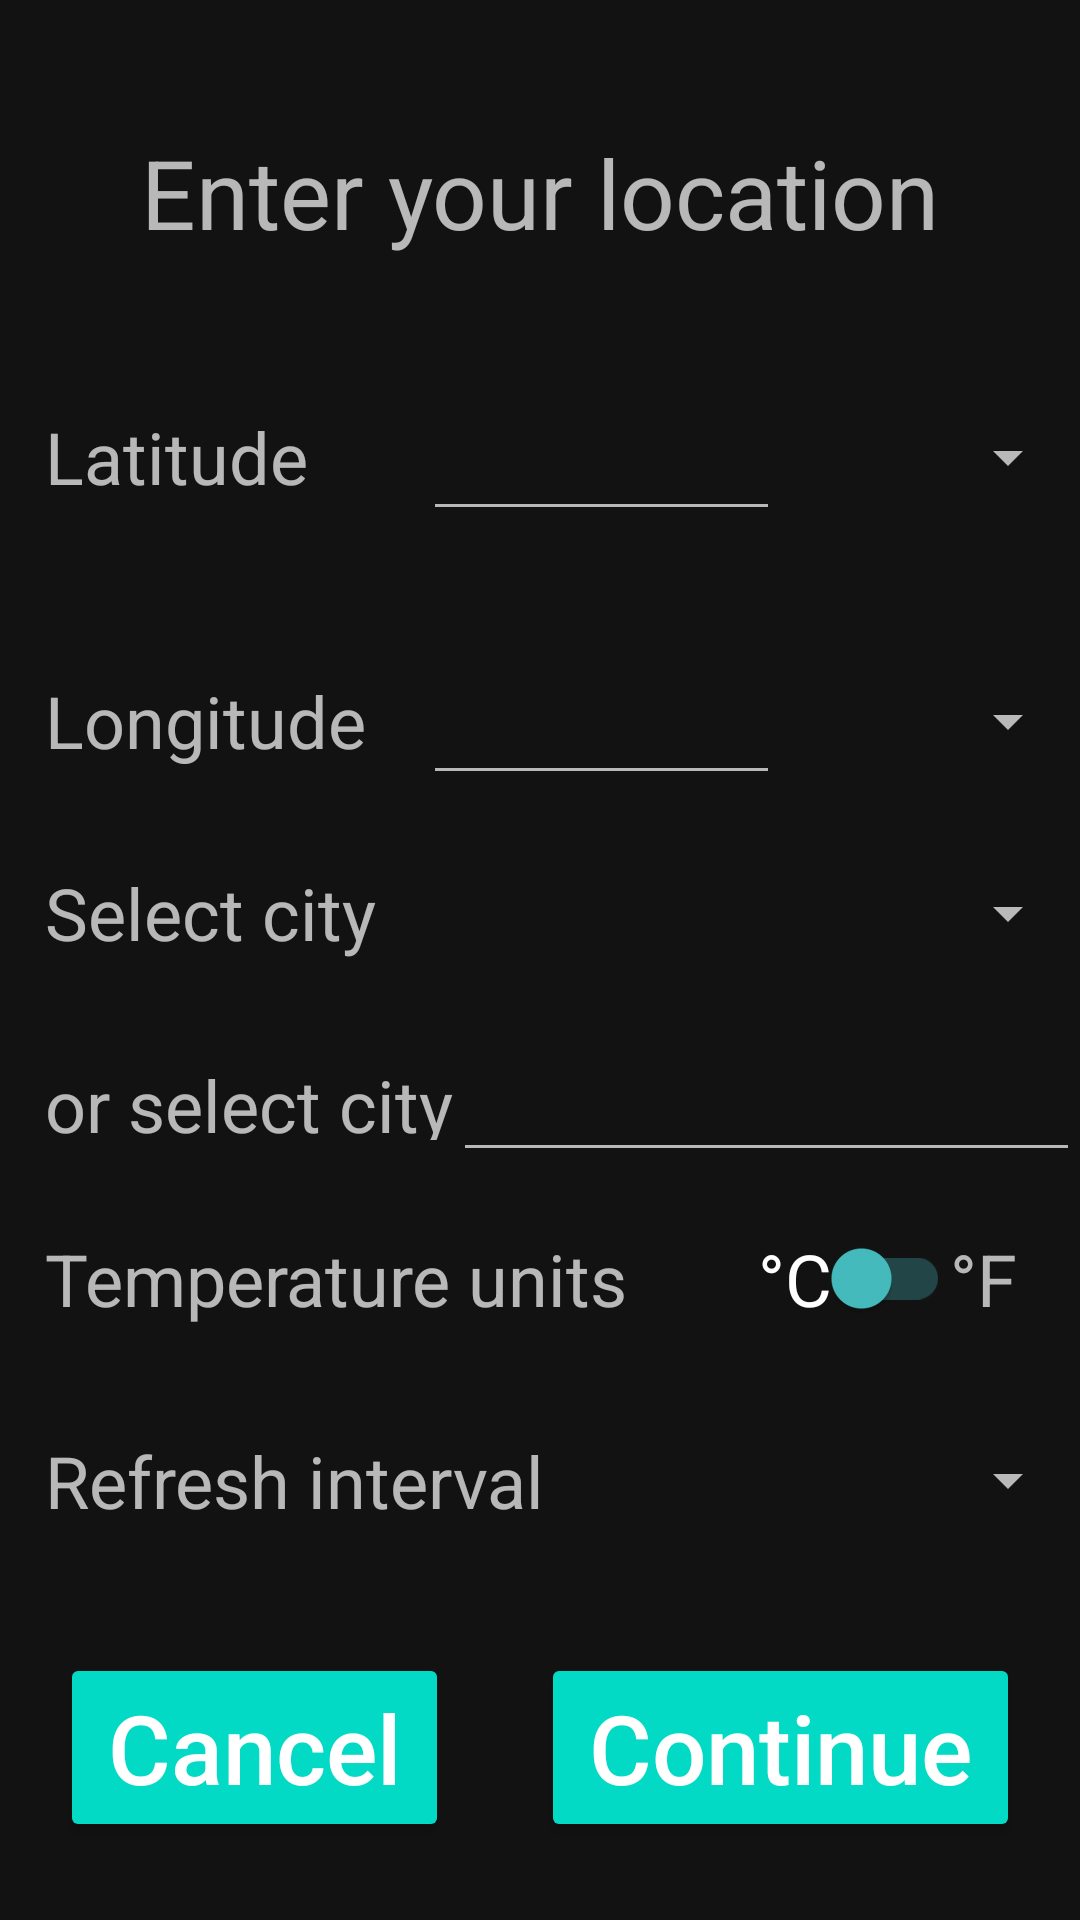

The Android layout XML behind this screen, and the referenced resources:
<!-- AndroidManifest.xml: application theme Theme.AstroWeather -->
<!-- res/layout/activity_settings.xml -->
<?xml version="1.0" encoding="utf-8"?>
<androidx.constraintlayout.widget.ConstraintLayout xmlns:android="http://schemas.android.com/apk/res/android"
    xmlns:app="http://schemas.android.com/apk/res-auto"
    xmlns:tools="http://schemas.android.com/tools"
    android:layout_width="match_parent"
    android:layout_height="match_parent"
    tools:context=".SettingsActivity">

    <androidx.constraintlayout.widget.Guideline
        android:id="@+id/guideline6"
        android:layout_width="wrap_content"
        android:layout_height="0dp"
        android:orientation="horizontal"
        app:layout_constraintGuide_percent="0.73" />

    <androidx.appcompat.widget.AppCompatSpinner
        android:id="@+id/longitude_spinner"
        android:layout_width="0dp"
        android:layout_height="0dp"
        app:layout_constraintBottom_toBottomOf="@+id/longitudeText"
        app:layout_constraintEnd_toEndOf="parent"
        app:layout_constraintStart_toStartOf="@+id/latitude_spinner"
        app:layout_constraintTop_toTopOf="@+id/longitudeText" />

    <TextView
        android:id="@+id/textView4"
        android:layout_width="126dp"
        android:layout_height="wrap_content"
        android:layout_marginStart="15dp"
        android:layout_marginTop="8dp"
        android:text="@string/latitude"
        android:textSize="24sp"
        app:layout_constraintStart_toStartOf="parent"
        app:layout_constraintTop_toTopOf="@+id/guideline3" />

    <androidx.constraintlayout.widget.Guideline
        android:id="@+id/guideline5"
        android:layout_width="wrap_content"
        android:layout_height="0dp"
        android:orientation="horizontal"
        app:layout_constraintGuide_percent="0.35" />

    <EditText
        android:id="@+id/longitudeText"
        android:layout_width="0dp"
        android:layout_height="wrap_content"
        android:ems="5"
        android:inputType="numberDecimal"
        android:textSize="24sp"
        app:layout_constraintBottom_toBottomOf="@+id/textView"
        app:layout_constraintEnd_toStartOf="@+id/latitude_spinner"
        app:layout_constraintStart_toEndOf="@+id/textView4"
        app:layout_constraintTop_toTopOf="@+id/textView" />

    <TextView
        android:id="@+id/textView2"
        android:layout_width="wrap_content"
        android:layout_height="wrap_content"
        android:text="@string/enter_data"
        android:textSize="32sp"
        app:layout_constraintBottom_toTopOf="@+id/guideline3"
        app:layout_constraintEnd_toEndOf="parent"
        app:layout_constraintStart_toStartOf="parent"
        app:layout_constraintTop_toTopOf="parent" />

    <androidx.appcompat.widget.AppCompatSpinner
        android:id="@+id/latitude_spinner"
        android:layout_width="100dp"
        android:layout_height="0dp"
        android:textSize="24sp"

        app:layout_constraintBottom_toBottomOf="@+id/latitudeText"
        app:layout_constraintEnd_toEndOf="parent"
        app:layout_constraintTop_toTopOf="@+id/latitudeText" />

    <TextView
        android:id="@+id/textView"
        android:layout_width="126dp"
        android:layout_height="wrap_content"
        android:layout_marginStart="15dp"
        android:text="@string/longitude"
        android:textSize="24sp"
        app:layout_constraintStart_toStartOf="parent"
        app:layout_constraintTop_toTopOf="@+id/guideline5" />

    <androidx.constraintlayout.widget.Guideline
        android:id="@+id/guideline3"
        android:layout_width="wrap_content"
        android:layout_height="0dp"
        android:orientation="horizontal"
        app:layout_constraintGuide_percent="0.2" />

    <EditText
        android:id="@+id/latitudeText"
        android:layout_width="0dp"
        android:layout_height="wrap_content"
        android:ems="5"
        android:inputType="numberDecimal"
        android:textSize="24sp"
        app:layout_constraintBottom_toBottomOf="@+id/textView4"
        app:layout_constraintEnd_toStartOf="@+id/latitude_spinner"
        app:layout_constraintHorizontal_bias="0.1"
        app:layout_constraintStart_toEndOf="@+id/textView4"
        app:layout_constraintTop_toTopOf="@+id/textView4" />

    <TextView
        android:id="@+id/textView5"
        android:layout_width="wrap_content"
        android:layout_height="wrap_content"
        android:layout_marginStart="15dp"
        android:layout_marginTop="10dp"
        android:text="@string/refresh_interval"
        android:textSize="24sp"
        app:layout_constraintStart_toStartOf="parent"
        app:layout_constraintTop_toTopOf="@+id/guideline6" />

    <Spinner
        android:id="@+id/spinner_refresh_interval"
        android:layout_width="0dp"
        android:layout_height="37dp"
        android:textAlignment="textEnd"
        android:textSize="24sp"

        app:layout_constraintBottom_toBottomOf="@+id/textView5"
        app:layout_constraintEnd_toEndOf="@+id/longitude_spinner"
        app:layout_constraintStart_toStartOf="@+id/longitude_spinner"
        app:layout_constraintTop_toTopOf="@+id/textView5" />

    <androidx.constraintlayout.widget.Guideline
        android:id="@+id/guideline7"
        android:layout_width="wrap_content"
        android:layout_height="0dp"
        android:orientation="horizontal"
        app:layout_constraintGuide_percent="0.82" />

    <FrameLayout
        android:layout_width="match_parent"
        android:layout_height="wrap_content"
        app:layout_constraintBottom_toBottomOf="parent"
        android:layout_marginHorizontal="20dp"
        app:layout_constraintTop_toTopOf="@+id/guideline7">

        <Button
            android:id="@+id/button2"
            style="@style/AppTheme.CustomButton"
            android:layout_width="wrap_content"
            android:layout_height="wrap_content"
            android:text="@string/button_cancel"
            android:textSize="32sp"
            app:backgroundTint="@null"
            android:layout_gravity="start"

            app:layout_constraintBottom_toBottomOf="parent"
            app:layout_constraintEnd_toEndOf="parent"
            app:layout_constraintStart_toEndOf="@+id/button2"
            app:layout_constraintTop_toTopOf="@+id/guideline7" />

        <Button
            android:id="@+id/button"
            style="@style/AppTheme.CustomButton"
            android:layout_width="wrap_content"
            android:layout_height="wrap_content"
            android:text="@string/button_continue"
            android:textSize="32sp"
             android:layout_gravity="end"
            app:backgroundTint="@null"
            app:layout_constraintBottom_toBottomOf="parent"
            app:layout_constraintStart_toStartOf="parent"
            app:layout_constraintTop_toTopOf="@+id/guideline7" />
    </FrameLayout>

    <androidx.constraintlayout.widget.Guideline
        android:id="@+id/guideline8"
        android:layout_width="wrap_content"
        android:layout_height="wrap_content"
        android:orientation="horizontal"
        app:layout_constraintGuide_percent="0.45" />

    <TextView
        android:id="@+id/textView13"
        android:layout_width="wrap_content"
        android:layout_height="28dp"
        android:layout_marginStart="15dp"
        android:text="@string/city"
        android:textSize="24sp"
        app:layout_constraintBottom_toBottomOf="@+id/newLocation"
        app:layout_constraintStart_toStartOf="parent"
        app:layout_constraintTop_toTopOf="@+id/newLocation" />

    <EditText
        android:id="@+id/newLocation"
        android:layout_width="0dp"
        android:layout_height="wrap_content"
        android:layout_marginTop="25dp"
        android:ellipsize="end"
        android:imeOptions="actionDone"
        android:inputType="text"
        android:maxLines="1"

        android:textSize="24sp"
        app:layout_constraintEnd_toEndOf="parent"
        app:layout_constraintStart_toEndOf="@+id/textView13"
        app:layout_constraintTop_toBottomOf="@+id/locationList" />

    <TextView
        android:id="@+id/textView12"
        android:layout_width="wrap_content"
        android:layout_height="wrap_content"
        android:layout_marginStart="15dp"
        android:text="@string/select_city"
        android:textSize="24sp"
        app:layout_constraintStart_toStartOf="parent"
        app:layout_constraintTop_toTopOf="@+id/guideline8" />

    <Spinner
        android:id="@+id/locationList"
        android:layout_width="0dp"
        android:layout_height="wrap_content"

        android:textSize="24sp"
        app:layout_constraintBottom_toBottomOf="@+id/textView12"
        app:layout_constraintEnd_toEndOf="parent"
        app:layout_constraintStart_toEndOf="@+id/textView13"
        app:layout_constraintTop_toTopOf="@+id/textView12" />

    <TextView
        android:id="@+id/textView14"
        android:layout_width="wrap_content"
        android:layout_height="wrap_content"
        android:layout_marginStart="15dp"
        android:layout_marginBottom="25dp"
        android:text="@string/temperature_units"
        android:textSize="24sp"
        app:layout_constraintBottom_toTopOf="@+id/guideline6"
        app:layout_constraintStart_toStartOf="parent" />

    <androidx.constraintlayout.widget.ConstraintLayout
        android:layout_width="0dp"
        android:layout_height="wrap_content"
        app:layout_constraintBottom_toBottomOf="@+id/textView14"
        app:layout_constraintEnd_toEndOf="parent"
        app:layout_constraintStart_toEndOf="@+id/textView14"
        app:layout_constraintTop_toTopOf="@+id/textView14">

        <androidx.appcompat.widget.SwitchCompat
            android:id="@+id/switch2"
            android:textColor="@color/white"
            android:theme="@style/SwitchStyle"
            android:layout_width="wrap_content"
            android:layout_height="wrap_content"
            android:text="@string/celsius"
            android:textSize="24sp"
            app:layout_constraintBottom_toBottomOf="parent"
            app:layout_constraintEnd_toEndOf="parent"
            app:layout_constraintStart_toStartOf="parent"
            app:layout_constraintTop_toTopOf="parent" />

        <TextView
            android:layout_width="wrap_content"
            android:layout_height="wrap_content"
            android:text="@string/Fahrenheit"
            android:textSize="24sp"
            app:layout_constraintBottom_toBottomOf="@+id/switch2"

            app:layout_constraintStart_toEndOf="@+id/switch2"
            app:layout_constraintTop_toTopOf="@+id/switch2" />
    </androidx.constraintlayout.widget.ConstraintLayout>


</androidx.constraintlayout.widget.ConstraintLayout>
<!-- resources referenced by this layout -->
<resources>
  <color name="white">#FFFFFFFF</color>
  <string name="Fahrenheit">°F</string>
  <string name="button_cancel">Cancel </string>
  <string name="button_continue">Continue </string>
  <string name="celsius">°C</string>
  <string name="city">or select city </string>
  <string name="enter_data">Enter your location</string>
  <string name="latitude">Latitude </string>
  <string name="longitude">Longitude </string>
  <string name="refresh_interval">Refresh interval </string>
  <string name="select_city">Select city </string>
  <string name="temperature_units">Temperature units</string>
  <style name="AppTheme.CustomButton" parent="Widget.AppCompat.Button.Colored">
          <item name="android:colorButtonNormal">@color/blue</item>
          <item name="android:textColor">@color/white</item>
          <item name="android:textAllCaps">false</item>
      </style>
  <style name="SwitchStyle" parent="Theme.AppCompat.Light">
  
          <item name="colorSwitchThumbNormal">@color/cyan</item>
          <item name="colorControlActivated">@color/cyan</item>
          <item name="android:colorForeground">@color/cyan</item>
      </style>
  <style name="Theme.AstroWeather" parent="Theme.MaterialComponents.NoActionBar">
          
          <item name="colorPrimary">@color/black</item>
  
          <item name="android:statusBarColor" tools:targetApi="l">?attr/colorPrimary</item>
  
      </style>
  <color name="blue">#00BFFF</color>
  <color name="cyan">#46bdbf</color>
  <color name="black">#FF000000</color>
</resources>
